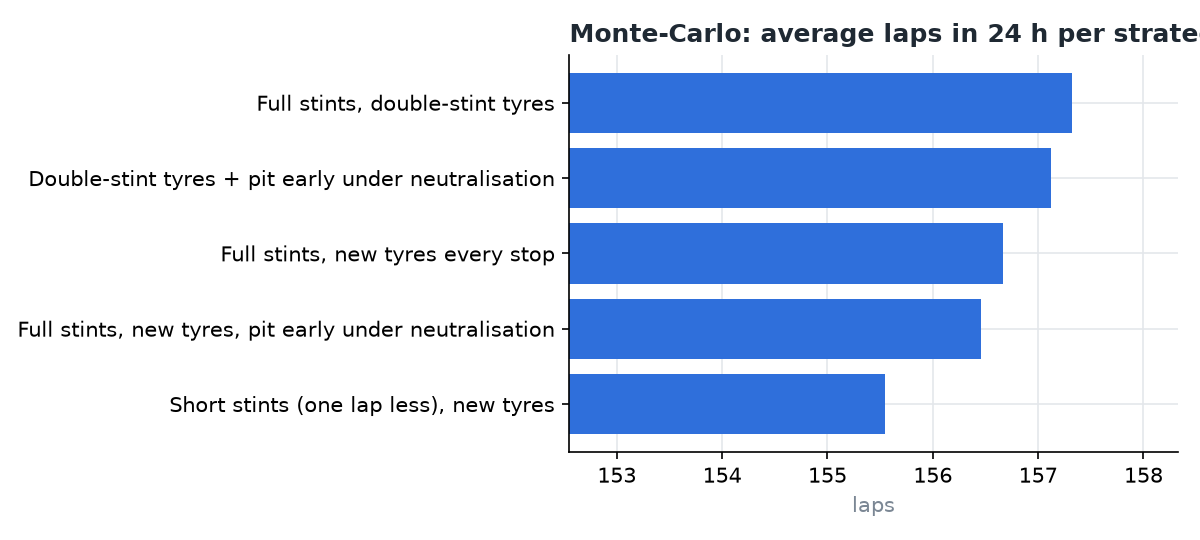

The table this chart was drawn from, first rows:
strategy, mean_laps, p10_laps, p90_laps, mean_stops, share_best
Full stints, double-stint tyres, 157.3, 156.0, 159.0, 19.03, 0.8937
Double-stint tyres + pit early under neu…, 157.1, 156.0, 159.0, 22.13, 0.6993
Full stints, new tyres every stop, 156.7, 155.0, 158.0, 19.01, 0.291
Full stints, new tyres, pit early under …, 156.5, 155.0, 158.0, 22.05, 0.1757
Short stints (one lap less), new tyres, 155.6, 154.0, 157.0, 21.99, 0.007
